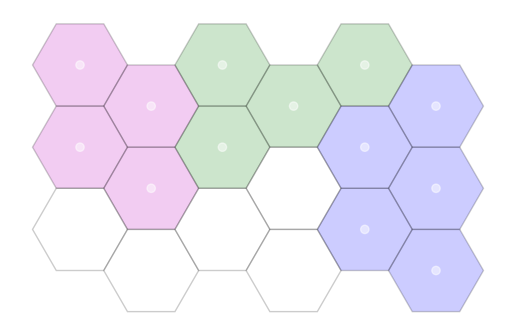

The script that saved this image:
import matplotlib.pyplot as plt
from matplotlib.patches import RegularPolygon
import numpy as np

number2type_of_terrarian = {
	"water":	1,
	"mountain":	2,
	"forest":	3,
	"swamp":	4,
	"desert":	5
	}

# color = ["blue", "green", "green", "green", "green"]
color = ["blue", "white", "green", "magenta", "yellow"]


map_piece_1 = [1, 1, 1, 1, 3, 3,    4, 4, 1, 5, 3, 3,    4, 4, 5, 5, 5, 3]

map_piece_2 = [5, 3, 3, 3, 3, 3,    4, 4, 3, 5, 5, 5,    4, 2, 2, 2, 2, 5]

map_piece_3 = [4, 4, 3, 3, 3, 1,    4, 4, 3, 2, 1, 1,    2, 2, 2, 2, 1, 1]

map_piece_4 = [5, 5, 2, 2, 2, 2,    5, 5, 2, 1, 1, 1,    5, 5, 5, 3, 3, 3]

map_piece_5 = [4, 4, 4, 2, 2, 2,    4, 5, 5, 1, 2, 2,    5, 5, 1, 1, 1, 1]

map_piece_6 = [5, 5, 4, 4, 4, 3,    2, 2, 4, 4, 3, 3,    2, 1, 1, 1, 1, 3]


map_arrangment = []


# Looked it up here https://stackoverflow.com/questions/46525981/how-to-plot-
# x-y-z-coordinates-in-the-shape-of-a-hexagonal-grid

fig, ax = plt.subplots(1)
ax.set_aspect('equal')
coord = [[(i%6), -2*(i//6), (i%2)] for i in range(18)]
# print(coord)
# Horizontal cartesian coords
hcoord = [c[0] for c in coord]
# Vertical cartersian coords
vcoord = [2. * np.sin(np.radians(60)) * (c[1] - c[2]) /3. for c in coord]
colors = [color[i-1] for i in map_piece_3]
for x, y, c in zip(hcoord, vcoord, colors):
    color = c[0]
    hexa = RegularPolygon((x, y), numVertices=6, radius=2. / 3., 
                         orientation=np.radians(30), 
                         facecolor=color, alpha=0.2, edgecolor='k')
    ax.add_patch(hexa)

ax.scatter(hcoord, vcoord, c=['white' for c in colors],  alpha=0.5)
plt.axis('off')
plt.show()